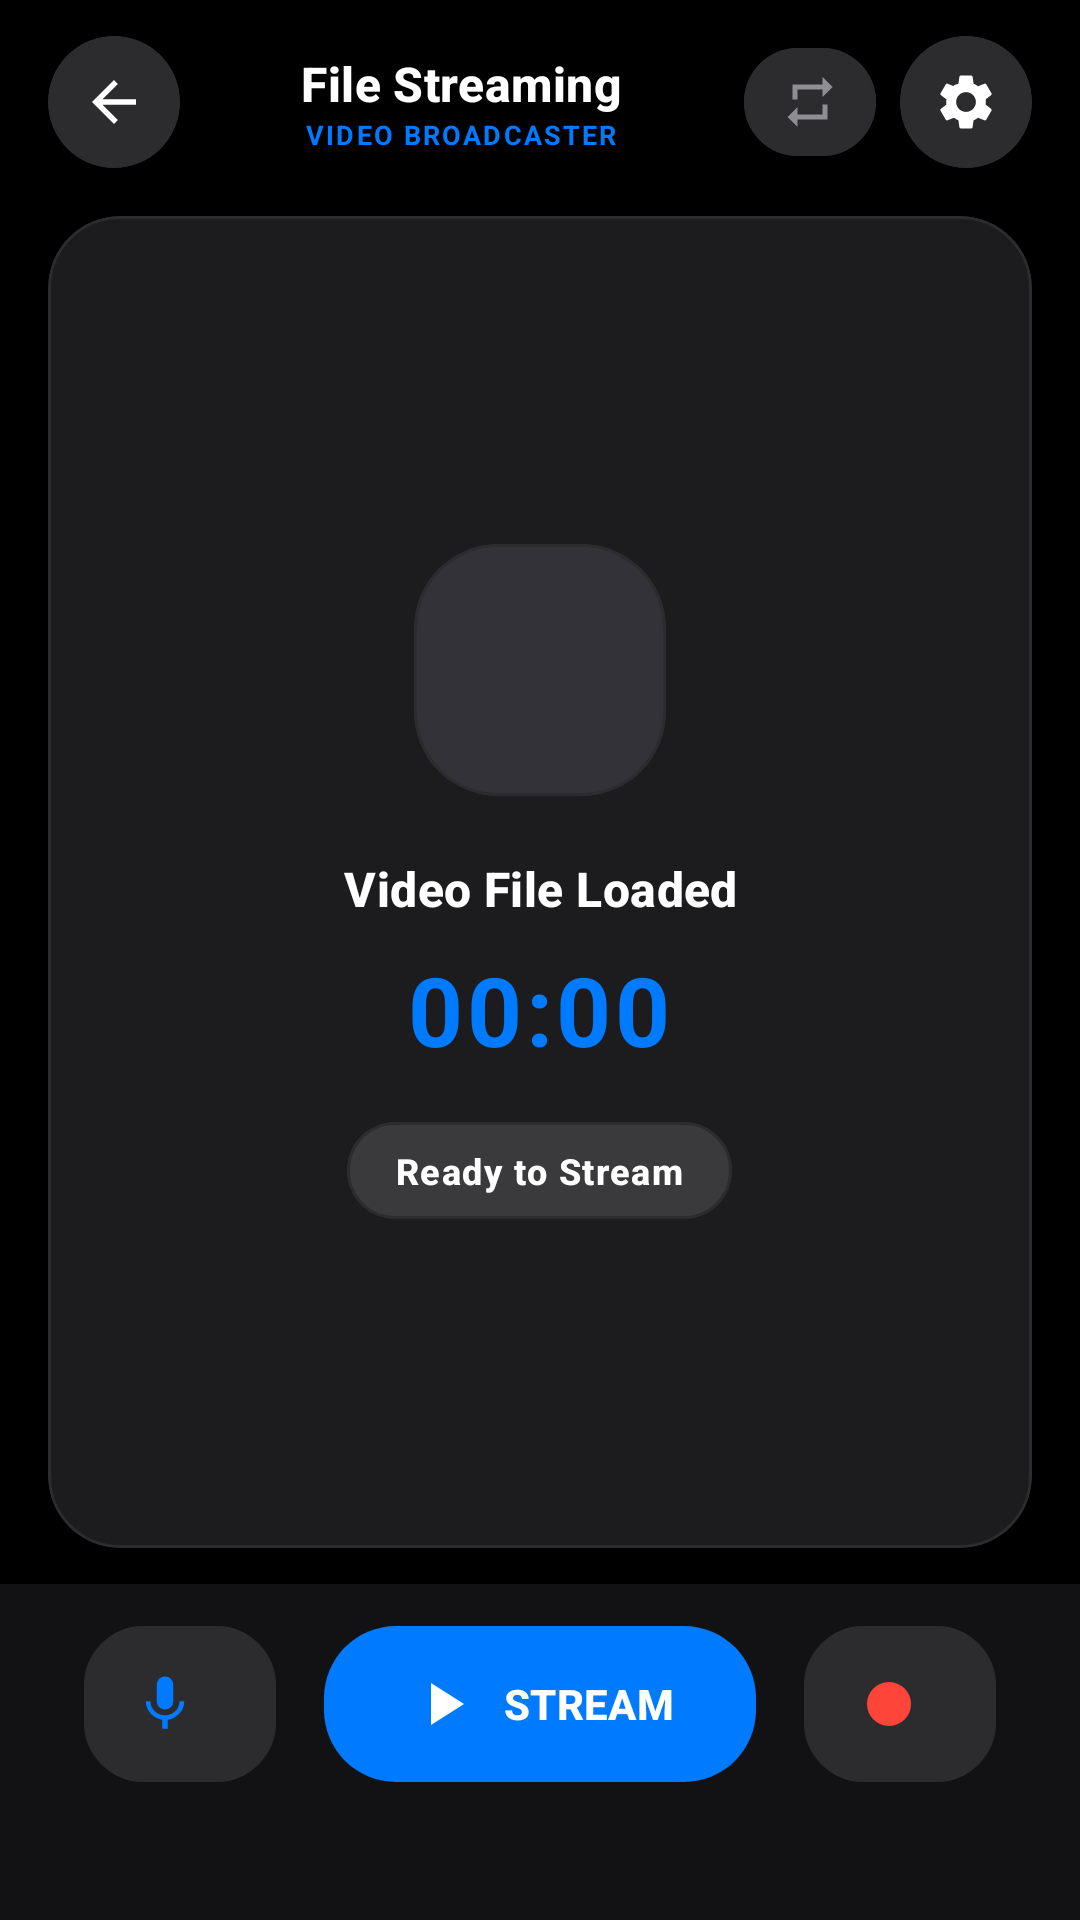

Here is an Android app screen rendered from its layout file. Give the layout XML and the strings, colors and styles it references.
<!-- AndroidManifest.xml: activity theme Theme.RootEncoder -->
<!-- res/layout/activity_file_streaming.xml -->
<?xml version="1.0" encoding="utf-8"?>
<LinearLayout xmlns:android="http://schemas.android.com/apk/res/android"
    xmlns:app="http://schemas.android.com/apk/res-auto"
    xmlns:tools="http://schemas.android.com/tools"
    android:layout_width="match_parent"
    android:layout_height="match_parent"
    android:orientation="vertical"
    android:background="@color/md_theme_surface">

    
    <LinearLayout
        android:id="@+id/top_controls"
        android:layout_width="match_parent"
        android:layout_height="wrap_content"
        android:orientation="horizontal"
        android:paddingHorizontal="16dp"
        android:paddingTop="12dp"
        android:paddingBottom="8dp"
        android:gravity="center_vertical"
        android:background="@color/md_theme_surface">

        
        <com.google.android.material.card.MaterialCardView
            android:id="@+id/btn_back"
            android:layout_width="44dp"
            android:layout_height="44dp"
            app:cardCornerRadius="22dp"
            app:cardElevation="0dp"
            app:strokeWidth="1dp"
            app:strokeColor="@color/md_theme_outlineVariant"
            app:cardBackgroundColor="@color/md_theme_surfaceContainerHigh"
            android:clickable="true"
            android:focusable="true"
            android:foreground="?attr/selectableItemBackground"
            android:contentDescription="Back">

            <ImageView
                android:layout_width="22dp"
                android:layout_height="22dp"
                android:layout_gravity="center"
                android:src="@drawable/ic_arrow_back"
                app:tint="@color/md_theme_onSurface" />

        </com.google.android.material.card.MaterialCardView>

        
        <LinearLayout
            android:layout_width="0dp"
            android:layout_height="wrap_content"
            android:layout_weight="1"
            android:orientation="vertical"
            android:gravity="center"
            android:layout_marginHorizontal="8dp">

            <TextView
                android:layout_width="wrap_content"
                android:layout_height="wrap_content"
                android:text="File Streaming"
                android:textAppearance="@style/TextAppearance.App.TitleMedium"
                android:textColor="@color/md_theme_onSurface"
                android:textStyle="bold" />

            <TextView
                android:layout_width="wrap_content"
                android:layout_height="wrap_content"
                android:text="VIDEO BROADCASTER"
                android:textSize="9sp"
                android:textStyle="bold"
                android:letterSpacing="0.08"
                android:textColor="@color/md_theme_primary" />

        </LinearLayout>

        
        <com.google.android.material.button.MaterialButton
            android:id="@+id/btn_loop"
            android:layout_width="44dp"
            android:layout_height="44dp"
            app:cornerRadius="22dp"
            app:icon="@drawable/ic_repeat"
            app:iconSize="20dp"
            app:iconGravity="textStart"
            app:iconPadding="0dp"
            android:padding="0dp"
            app:iconTint="@color/md_theme_onSurfaceVariant"
            android:textColor="@color/md_theme_onSurfaceVariant"
            app:backgroundTint="@color/md_theme_surfaceContainerHigh"
            app:strokeWidth="1dp"
            app:strokeColor="@color/md_theme_outlineVariant"
            android:layout_marginEnd="8dp"
            android:contentDescription="Toggle Loop" />

        
        <com.google.android.material.card.MaterialCardView
            android:id="@+id/btn_settings"
            android:layout_width="44dp"
            android:layout_height="44dp"
            app:cardCornerRadius="22dp"
            app:cardElevation="0dp"
            app:strokeWidth="1dp"
            app:strokeColor="@color/md_theme_outlineVariant"
            app:cardBackgroundColor="@color/md_theme_surfaceContainerHigh"
            android:clickable="true"
            android:focusable="true"
            android:foreground="?attr/selectableItemBackground"
            android:contentDescription="Settings">

            <ImageView
                android:layout_width="22dp"
                android:layout_height="22dp"
                android:layout_gravity="center"
                android:src="@drawable/ic_settings"
                app:tint="@color/md_theme_onSurface" />

        </com.google.android.material.card.MaterialCardView>

    </LinearLayout>

    
    <com.google.android.material.card.MaterialCardView
        android:id="@+id/video_preview_container"
        android:layout_width="match_parent"
        android:layout_height="0dp"
        android:layout_weight="1"
        android:layout_marginHorizontal="16dp"
        android:layout_marginTop="8dp"
        android:layout_marginBottom="12dp"
        app:cardCornerRadius="24dp"
        app:cardElevation="0dp"
        app:strokeWidth="1dp"
        app:strokeColor="@color/md_theme_outlineVariant"
        app:cardBackgroundColor="@color/md_theme_surfaceContainer">

        <LinearLayout
            android:layout_width="match_parent"
            android:layout_height="match_parent"
            android:orientation="vertical"
            android:gravity="center"
            android:padding="28dp">

            
            <com.google.android.material.card.MaterialCardView
                android:layout_width="84dp"
                android:layout_height="84dp"
                android:layout_marginBottom="20dp"
                app:cardCornerRadius="28dp"
                app:cardElevation="0dp"
                app:cardBackgroundColor="@color/md_theme_secondaryContainer">

                <ImageView
                    android:layout_width="40dp"
                    android:layout_height="40dp"
                    android:layout_gravity="center"
                    android:src="@drawable/ic_file"
                    app:tint="@color/md_theme_onSecondaryContainer"
                    android:contentDescription="Video" />

            </com.google.android.material.card.MaterialCardView>

            
            <TextView
                android:id="@+id/tv_video_info"
                android:layout_width="wrap_content"
                android:layout_height="wrap_content"
                android:text="Video File Loaded"
                android:textAppearance="@style/TextAppearance.App.TitleMedium"
                android:textColor="@color/md_theme_onSurface"
                android:textStyle="bold"
                android:gravity="center"
                android:layout_marginBottom="8dp" />

            
            <TextView
                android:id="@+id/tv_stream_timer"
                android:layout_width="wrap_content"
                android:layout_height="wrap_content"
                android:text="00:00"
                android:textAppearance="@style/TextAppearance.App.HeadlineLarge"
                android:textColor="@color/md_theme_primary"
                android:textStyle="bold"
                android:letterSpacing="0.04"
                android:gravity="center"
                android:layout_marginBottom="16dp" />

            
            <com.google.android.material.card.MaterialCardView
                android:layout_width="wrap_content"
                android:layout_height="wrap_content"
                app:cardCornerRadius="16dp"
                app:cardElevation="0dp"
                app:strokeWidth="1dp"
                app:strokeColor="@color/md_theme_outlineVariant"
                app:cardBackgroundColor="@color/md_theme_surfaceContainerHighest">

                <TextView
                    android:id="@+id/tv_status"
                    android:layout_width="wrap_content"
                    android:layout_height="wrap_content"
                    android:text="Ready to Stream"
                    android:textAppearance="@style/TextAppearance.App.LabelMedium"
                    android:textColor="@color/md_theme_onSurface"
                    android:textStyle="bold"
                    android:paddingHorizontal="16dp"
                    android:paddingVertical="8dp" />

            </com.google.android.material.card.MaterialCardView>

        </LinearLayout>

    </com.google.android.material.card.MaterialCardView>

    
    <LinearLayout
        android:layout_width="match_parent"
        android:layout_height="wrap_content"
        android:orientation="horizontal"
        android:gravity="center"
        android:paddingHorizontal="16dp"
        android:paddingTop="10dp"
        android:paddingBottom="42dp"
        android:background="@color/md_theme_surfaceContainerLow">

        
        <com.google.android.material.button.MaterialButton
            android:id="@+id/btn_mic"
            android:layout_width="64dp"
            android:layout_height="60dp"
            android:layout_marginEnd="16dp"
            app:cornerRadius="20dp"
            app:icon="@drawable/ic_mic_on"
            app:iconSize="22dp"
            app:iconGravity="textStart"
            app:iconPadding="0dp"
            app:iconTint="@color/md_theme_primary"
            android:text="MIC"
            android:textSize="11sp"
            android:textStyle="bold"
            android:textColor="@color/md_theme_onSurface"
            app:backgroundTint="@color/md_theme_surfaceContainerHigh"
            app:strokeWidth="1dp"
            app:strokeColor="@color/md_theme_outlineVariant"
            android:contentDescription="Microphone" />

        
        <com.google.android.material.button.MaterialButton
            android:id="@+id/btn_stream"
            android:layout_width="144dp"
            android:layout_height="60dp"
            android:layout_marginEnd="16dp"
            app:cornerRadius="24dp"
            app:icon="@drawable/ic_stream_start"
            app:iconSize="24dp"
            app:iconGravity="textStart"
            app:iconPadding="8dp"
            app:iconTint="@color/md_theme_onPrimary"
            android:text="STREAM"
            android:textAppearance="@style/TextAppearance.App.LabelLarge"
            android:textStyle="bold"
            android:textColor="@color/md_theme_onPrimary"
            app:backgroundTint="@color/md_theme_primary"
            app:elevation="4dp"
            android:contentDescription="Stream" />

        
        <com.google.android.material.button.MaterialButton
            android:id="@+id/btn_record"
            android:layout_width="64dp"
            android:layout_height="60dp"
            app:cornerRadius="20dp"
            app:icon="@drawable/ic_record"
            app:iconSize="22dp"
            app:iconGravity="textStart"
            app:iconPadding="0dp"
            app:iconTint="@color/md_theme_error"
            android:text="REC"
            android:textSize="11sp"
            android:textStyle="bold"
            android:textColor="@color/md_theme_error"
            app:backgroundTint="@color/md_theme_surfaceContainerHigh"
            app:strokeWidth="1dp"
            app:strokeColor="@color/md_theme_outlineVariant"
            android:contentDescription="Record" />

    </LinearLayout>

</LinearLayout>
<!-- resources referenced by this layout -->
<resources>
  <color name="md_theme_error">#FF453A</color>
  <color name="md_theme_onPrimary">#FFFFFF</color>
  <color name="md_theme_onSecondaryContainer">#FFFFFF</color>
  <color name="md_theme_onSurface">#FFFFFF</color>
  <color name="md_theme_onSurfaceVariant">#8E8E93</color>
  <color name="md_theme_outlineVariant">#2C2C2E</color>
  <color name="md_theme_primary">#007AFF</color>
  <color name="md_theme_secondaryContainer">#323238</color>
  <color name="md_theme_surface">#000000</color>
  <color name="md_theme_surfaceContainer">#1C1C1E</color>
  <color name="md_theme_surfaceContainerHigh">#2C2C2E</color>
  <color name="md_theme_surfaceContainerHighest">#3A3A3C</color>
  <color name="md_theme_surfaceContainerLow">#121214</color>
  <!-- drawable ic_arrow_back (drawable) -->
  <vector xmlns:android="http://schemas.android.com/apk/res/android"
      android:width="24dp"
      android:height="24dp"
      android:viewportWidth="24"
      android:viewportHeight="24">
      <path
          android:fillColor="#FFFFFFFF"
          android:pathData="M20,11H7.83l5.59,-5.59L12,4l-8,8 8,8 1.41,-1.41L7.83,13H20v-2z" />
  </vector>
  <!-- drawable ic_mic_on (drawable) -->
  <vector xmlns:android="http://schemas.android.com/apk/res/android"
      android:width="24dp"
      android:height="24dp"
      android:viewportWidth="24"
      android:viewportHeight="24">
      <path
          android:fillColor="#FFFFFFFF"
          android:pathData="M12,14c1.66,0 3,-1.34 3,-3V5c0,-1.66 -1.34,-3 -3,-3S9,3.34 9,5v6c0,1.66 1.34,3 3,3zm5.3,-3c0,3 -2.54,5.1 -5.3,5.1S6.7,14 6.7,11H5c0,3.41 2.72,6.23 6,6.72V21h2v-3.28c3.28,-0.48 6,-3.3 6,-6.72h-1.7z" />
  </vector>
  <!-- drawable ic_record (drawable) -->
  <vector xmlns:android="http://schemas.android.com/apk/res/android"
      android:width="24dp"
      android:height="24dp"
      android:viewportWidth="24"
      android:viewportHeight="24">
      <path
          android:fillColor="#FFFFFFFF"
          android:pathData="M12,12m-8,0a8,8 0,1 1,16 0a8,8 0,1 1,-16 0" />
  </vector>
  <!-- drawable ic_repeat (drawable) -->
  <vector xmlns:android="http://schemas.android.com/apk/res/android"
      android:width="24dp"
      android:height="24dp"
      android:viewportWidth="24"
      android:viewportHeight="24">
      <path
          android:fillColor="@color/md_theme_onSurface"
          android:pathData="M7,7h10v3l4,-4 -4,-4v3H5v6h2V7zm10,10H7v-3l-4,4 4,4v-3h12v-6h-2v4z" />
  </vector>
  <!-- drawable ic_stream_start (drawable) -->
  <vector xmlns:android="http://schemas.android.com/apk/res/android"
      android:width="24dp"
      android:height="24dp"
      android:viewportWidth="24"
      android:viewportHeight="24">
      <path
          android:fillColor="#FFFFFFFF"
          android:pathData="M8,5v14l11,-7z" />
  </vector>
  <style name="TextAppearance.App.HeadlineLarge" parent="TextAppearance.Material3.HeadlineLarge" />
  <style name="TextAppearance.App.LabelLarge" parent="TextAppearance.Material3.LabelLarge" />
  <style name="TextAppearance.App.LabelMedium" parent="TextAppearance.Material3.LabelMedium" />
  <style name="TextAppearance.App.TitleMedium" parent="TextAppearance.Material3.TitleMedium" />
  <color name="md_theme_primaryContainer">#0A84FF</color>
  <color name="md_theme_onPrimaryContainer">#FFFFFF</color>
  <color name="md_theme_secondary">#5E5CE6</color>
  <color name="md_theme_onSecondary">#FFFFFF</color>
  <color name="md_theme_tertiary">#FF9500</color>
  <color name="md_theme_onTertiary">#FFFFFF</color>
  <color name="md_theme_tertiaryContainer">#3D2600</color>
  <color name="md_theme_onTertiaryContainer">#FFD480</color>
  <color name="md_theme_onError">#FFFFFF</color>
  <color name="md_theme_errorContainer">#4D0A06</color>
  <color name="md_theme_onErrorContainer">#FFB4AB</color>
  <color name="md_theme_surfaceVariant">#1C1C1E</color>
  <color name="md_theme_surfaceContainerLowest">#000000</color>
  <color name="md_theme_outline">#48484A</color>
</resources>
